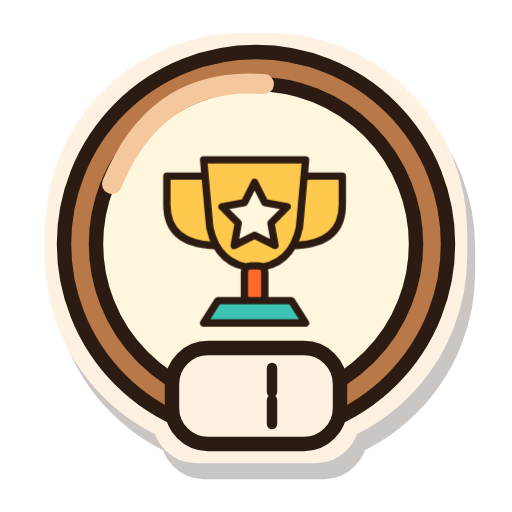
t = 0.00 s
t = 0.41 s: frame unchanged from t = 0.00 s, image omitted
t = 1.22 s: frame unchanged from t = 0.00 s, image omitted
t = 1.80 s: frame unchanged from t = 0.00 s, image omitted
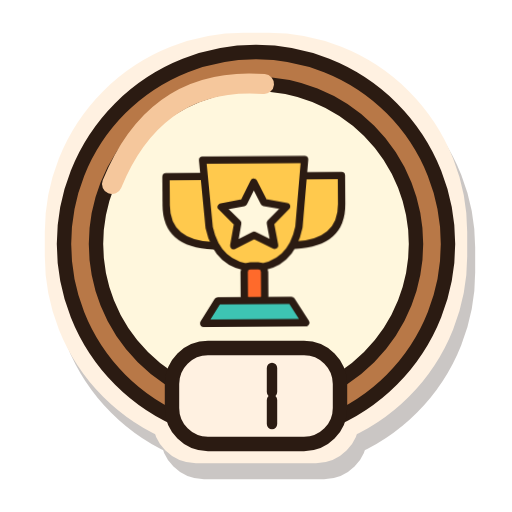
t = 2.43 s
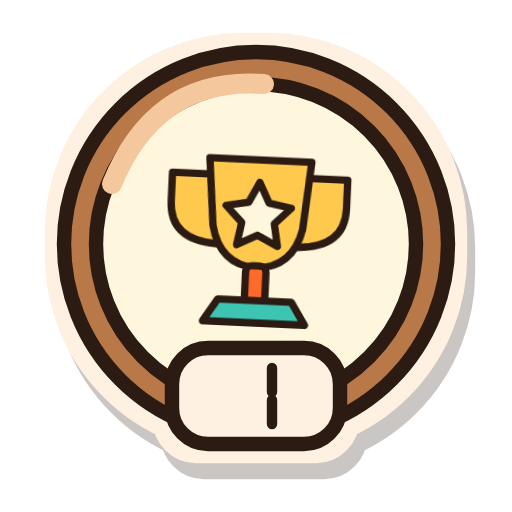
t = 3.00 s

The animated SVG that drew these frames (rendered in a browser with its animation timeline set to each time). Animation: 7 CSS @keyframes rules; one cycle of 3.60 s, repeats indefinitely.

<svg xmlns="http://www.w3.org/2000/svg" width="32" height="32" viewBox="0 0 128 128" role="img" aria-labelledby="estella-badge-r1-bronze-title">
  <title id="estella-badge-r1-bronze-title">1 records, bronze tier</title>
  <defs><filter id="estella-badge-r1-bronze-sticker" x="-25%" y="-25%" width="160%" height="165%" color-interpolation-filters="sRGB">
    <feMorphology in="SourceAlpha" operator="dilate" radius="3" result="cutout"/>
    <feOffset in="cutout" dx="2" dy="4" result="offset"/>
    <feFlood flood-color="#2B1B12" flood-opacity="0.25"/><feComposite in2="offset" operator="in" result="shadow"/>
    <feFlood flood-color="#FFF1E1"/><feComposite in2="cutout" operator="in" result="border"/>
    <feMerge><feMergeNode in="shadow"/><feMergeNode in="border"/><feMergeNode in="SourceGraphic"/></feMerge>
  </filter></defs>
  <g id="estella-badge-r1-bronze-artwork" filter="url(#estella-badge-r1-bronze-sticker)" stroke="#2B1B12" stroke-width="3.6" stroke-linecap="round" stroke-linejoin="round">
    <g id="estella-badge-r1-bronze-base"><circle cx="64" cy="61" r="48" fill="#B87847"/><circle cx="64" cy="61" r="40" fill="#FFF7DD"/><path d="M28 46Q39 19 66 21" fill="none" stroke="#F5C79C" stroke-width="5"/><g transform="translate(25 23) scale(.60)"><g class="badge-motion motion-records"><g transform="translate(10 7) scale(.85)"><path d="M40 33H21V47Q21 66 44 67M88 33H107V47Q107 66 84 67" fill="#FFC94D" /><path d="M39 25H89L86 58Q82 77 64 78Q46 77 42 58Z" fill="#FFC94D" /><rect x="59" y="77" width="10" height="18" rx="3" fill="#FF6A2B"/><path d="M46 94H82L89 105H39Z" fill="#3DC4B3" /><path d="M64 36l5 10l11 2l-8 8l2 11l-10 -5l-10 5l2 -11l-8 -8l11 -2Z" fill="#FFF7DD" /></g></g></g><rect x="43" y="87" width="42" height="24" rx="9" fill="#FFF1E1"/><g transform="translate(60.0 91)" stroke-width="2.6"><path d="M8 1V7" fill="none" /><path d="M8 9V15" fill="none" /></g></g>
    <g id="estella-badge-r1-bronze-details"></g>
  </g>
<style>
.badge-motion{transform-box:fill-box;transform-origin:50% 85%;animation:idle 3.6s ease-in-out infinite}
.motion-workouts{animation-name:flex}
.motion-records{animation-name:wobble}
.motion-friends{animation-name:idle}
.motion-cheersSent{animation-name:hop}
.motion-cheersReceived{animation-name:wobble}
.motion-copies{animation-name:sneak}
@keyframes idle{0%,100%{transform:translateY(0)}50%{transform:translateY(-2px)}}
@keyframes flex{0%,100%{transform:scale(1)}45%,60%{transform:scale(1.04,1.02)}}
@keyframes wobble{0%,65%,100%{transform:rotate(0)}75%{transform:rotate(-3deg)}85%{transform:rotate(3deg)}}
@keyframes hop{0%,65%,100%{transform:translateY(0)}78%{transform:translateY(-4px)}90%{transform:translateY(1px)}}
@keyframes sneak{0%,100%{transform:translateX(-2px) rotate(-1deg)}50%{transform:translateX(2px) rotate(1deg)}}
.living-flame{transform-box:fill-box;transform-origin:50% 95%;animation:burn 1.35s ease-in-out infinite alternate}
@keyframes burn{0%{transform:rotate(-2deg) scale(.97,1.02)}50%{transform:rotate(1deg) scale(1.025,.97)}100%{transform:rotate(2deg) scale(.98,1.03)}}
.titanium-shine{animation:shine 2.4s ease-in-out infinite}
@keyframes shine{0%,100%{opacity:.45}50%{opacity:1}}
@media(prefers-reduced-motion:reduce){.living-flame,.titanium-shine,.badge-motion{animation:none}}
</style></svg>
